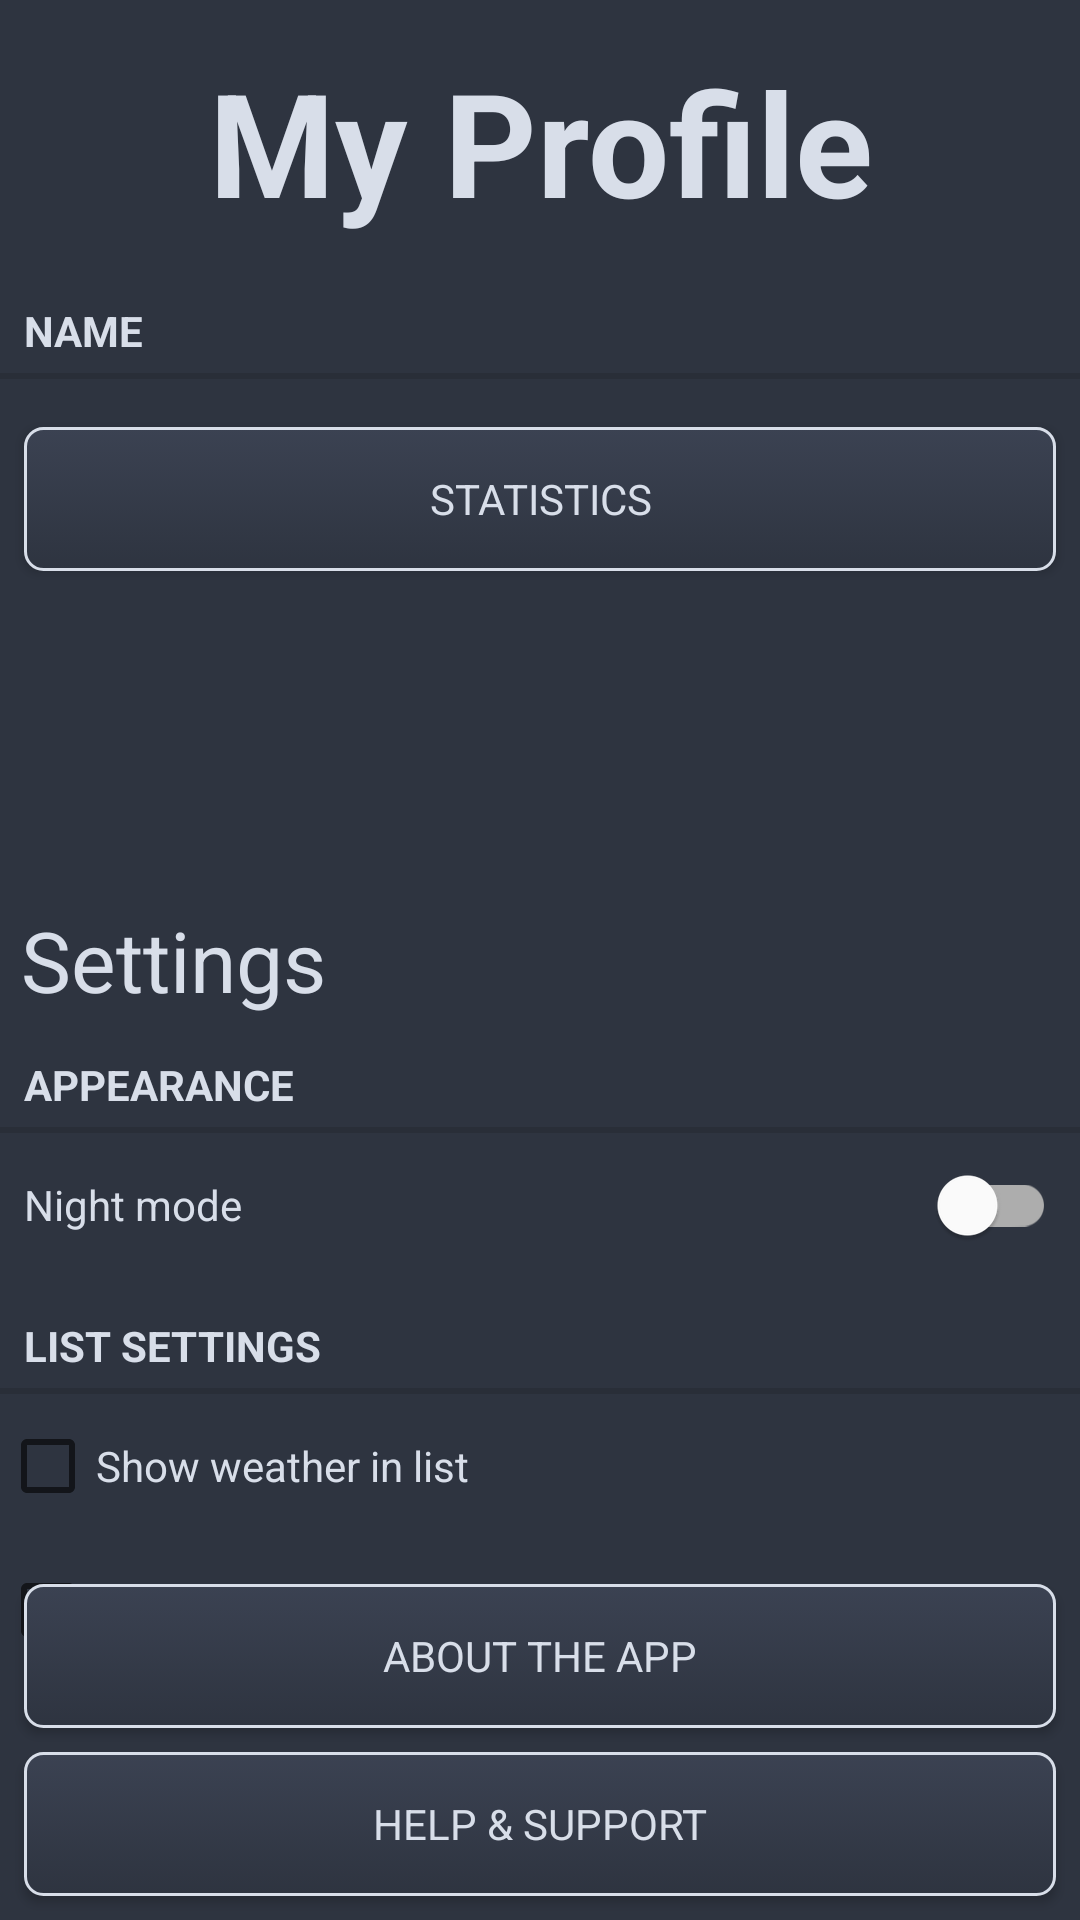

Layout XML and referenced resources for this Android screen:
<!-- AndroidManifest.xml: application theme AppTheme -->
<!-- res/layout/fragment_profile.xml -->
<RelativeLayout
    xmlns:android="http://schemas.android.com/apk/res/android"
    android:layout_width="match_parent"
    android:layout_height="match_parent"
    android:orientation="vertical"
    android:background="@color/colorPrimaryDark">
    <TextView
        android:id="@+id/titleApp"
        android:layout_width="match_parent"
        android:layout_height="wrap_content"
        android:text="@string/profile"
        android:textSize="48sp"
        android:textStyle="bold"
        android:layout_alignParentTop="true"
        android:gravity="center"
        android:layout_margin="15dp"/>
    <TextView
        android:id="@+id/profileName"
        style="?android:listSeparatorTextViewStyle"
        android:layout_width="match_parent"
        android:layout_height="wrap_content"
        android:textColor="@color/colorAccent"
        android:text="@string/name"
        android:layout_below="@id/titleApp"/>
    <Button
        android:id="@+id/statistics_button"
        android:layout_width="match_parent"
        android:layout_height="wrap_content"
        android:background="@drawable/button_bg"
        android:text="@string/statistics"
        android:layout_marginTop="16dp"
        android:layout_marginRight="8dp"
        android:layout_marginLeft="8dp"
        android:layout_marginBottom="80dp"
        android:layout_below="@id/profileName"/>
    <TextView
        android:id="@+id/profileSettings"
        android:layout_width="match_parent"
        android:layout_height="wrap_content"
        android:text="@string/settings"
        android:textSize="28sp"
        android:layout_margin="7dp"
        android:layout_centerInParent="true"/>
    <TextView
        android:id="@+id/profileAppearance"
        style="?android:listSeparatorTextViewStyle"
        android:layout_width="match_parent"
        android:layout_height="wrap_content"
        android:text="@string/appearance"
        android:textColor="@color/colorAccent"
        android:layout_below="@id/profileSettings"/>
    <com.google.android.material.switchmaterial.SwitchMaterial
        android:id="@+id/profileNightModeSwitch"
        android:layout_width="match_parent"
        android:layout_height="wrap_content"
        android:text="@string/night_mode"
        android:textColor="@color/colorAccent"
        android:layout_marginRight="8dp"
        android:layout_marginLeft="8dp"
        android:layout_marginBottom="7dp"
        android:layout_below="@id/profileAppearance"/>
    <TextView
        android:id="@+id/listSettings"
        style="?android:listSeparatorTextViewStyle"
        android:layout_width="match_parent"
        android:layout_height="wrap_content"
        android:text="@string/listSettings"
        android:textColor="@color/colorAccent"
        android:layout_below="@id/profileNightModeSwitch"/>
    <CheckBox
        android:id="@+id/checkboxWeather"
        android:layout_width="match_parent"
        android:layout_height="wrap_content"
        android:text="@string/settingWeather"
        android:textColor="@color/colorAccent"
        android:layout_below="@id/listSettings"/>
    <CheckBox
        android:id="@+id/checkboxMood"
        android:layout_width="match_parent"
        android:layout_height="wrap_content"
        android:text="@string/settingMood"
        android:textColor="@color/colorAccent"
        android:layout_below="@id/checkboxWeather"/>
    <Button
        android:id="@+id/aboutButton"
        android:layout_width="match_parent"
        android:layout_height="wrap_content"
        android:background="@drawable/button_bg"
        android:text="@string/about"
        android:layout_marginRight="8dp"
        android:layout_marginLeft="8dp"
        android:layout_marginBottom="8dp"
        android:layout_above="@id/helpButton"/>
    <Button
        android:id="@+id/helpButton"
        android:layout_width="match_parent"
        android:layout_height="wrap_content"
        android:background="@drawable/button_bg"
        android:text="@string/help_and_support"
        android:layout_marginRight="8dp"
        android:layout_marginLeft="8dp"
        android:layout_marginBottom="8dp"
        android:layout_alignParentBottom="true"/>
</RelativeLayout>
<!-- resources referenced by this layout -->
<resources>
  <color name="colorAccent">#D8DEE9</color>
  <color name="colorPrimaryDark">#2E3440</color>
  <!-- drawable button_bg (drawable) -->
  <?xml version="1.0" encoding="utf-8"?>
  <selector xmlns:android="http://schemas.android.com/apk/res/android" >
      <item android:state_pressed="true" >
          <shape android:shape="rectangle"  >
              <corners android:radius="3dip" />
              <stroke android:width="1dip" android:color="@color/colorDetail" />
              <gradient android:angle="-90" android:startColor="@color/colorPrimary" android:endColor="@color/colorAccent"  />
          </shape>
      </item>
      <item android:state_focused="true">
          <shape android:shape="rectangle"  >
              <corners android:radius="3dip" />
              <stroke android:width="1dip" android:color="@color/colorAccent" />
              <solid android:color="@color/colorAccent"/>
          </shape>
      </item>
      <item >
          <shape android:shape="rectangle"  >
              <size android:height="40dp"/>
              <corners android:radius="6dip" />
              <stroke android:width="1dip" android:color="@color/colorAccent" />
              <gradient android:angle="-90" android:startColor="@color/colorPrimary" android:endColor="@color/colorPrimaryDark" />
          </shape>
      </item>
  </selector>
  <string name="about">About the app</string>
  <string name="appearance">Appearance</string>
  <string name="help_and_support">Help &amp; Support</string>
  <string name="listSettings">List Settings</string>
  <string name="name">Name</string>
  <string name="night_mode">Night mode</string>
  <string name="profile">My Profile</string>
  <string name="settingMood">Show mood in list</string>
  <string name="settingWeather">Show weather in list</string>
  <string name="settings">Settings</string>
  <string name="statistics">Statistics</string>
  <color name="colorDetail">#5E81AC</color>
  <color name="colorPrimary">#3B4252</color>
  <color name="colorError">#BF616A</color>
  <style name="TextAppearance.App.Subtitle1" parent="TextAppearance.MaterialComponents.Subtitle1">
          <item name="fontFamily">@font/rubik</item>
          <item name="android:fontFamily">@font/rubik</item>
      </style>
  <style name="TextAppearance.App.Caption" parent="TextAppearance.MaterialComponents.Caption">
          <item name="fontFamily">@font/</item>
          <item name="android:fontFamily">@font/rubik</item>
      </style>
  <style name="ShapeAppearance.App.SmallComponent" parent="ShapeAppearance.MaterialComponents.SmallComponent">
          <item name="cornerFamily">rounded</item>
          <item name="cornerSize">4dp</item>
      </style>
  <style name="ShapeAppearance.App.MediumComponent" parent="ShapeAppearance.MaterialComponents.MediumComponent">
          <item name="cornerFamily">cut</item>
          <item name="cornerSize">8dp</item>
      </style>
  <style name="AppTheme.Cards" parent="Widget.MaterialComponents.CardView">
          <item name="cardElevation">4dp</item>
          <item name="cardBackgroundColor">@color/colorPrimary</item>
      </style>
  <style name="AppTheme.TextLayout" parent="Widget.MaterialComponents.TextInputLayout.FilledBox">
          <item name="boxBackgroundColor">@color/colorPrimaryDark</item>
          <item name="boxStrokeColor">@color/colorAdvanced</item>
          <item name="boxStrokeWidth">1dp</item>
          <item name="background">@android:color/transparent</item>
          <item name="hintTextColor">@color/colorAccent</item>
          <item name="startIconTint">@color/colorAccent</item>
          <item name="android:textColorHint">@color/colorAccent</item>
          <item name="endIconTint">@color/colorError</item>
      </style>
  <color name="colorAdvanced">#D08770</color>
</resources>
